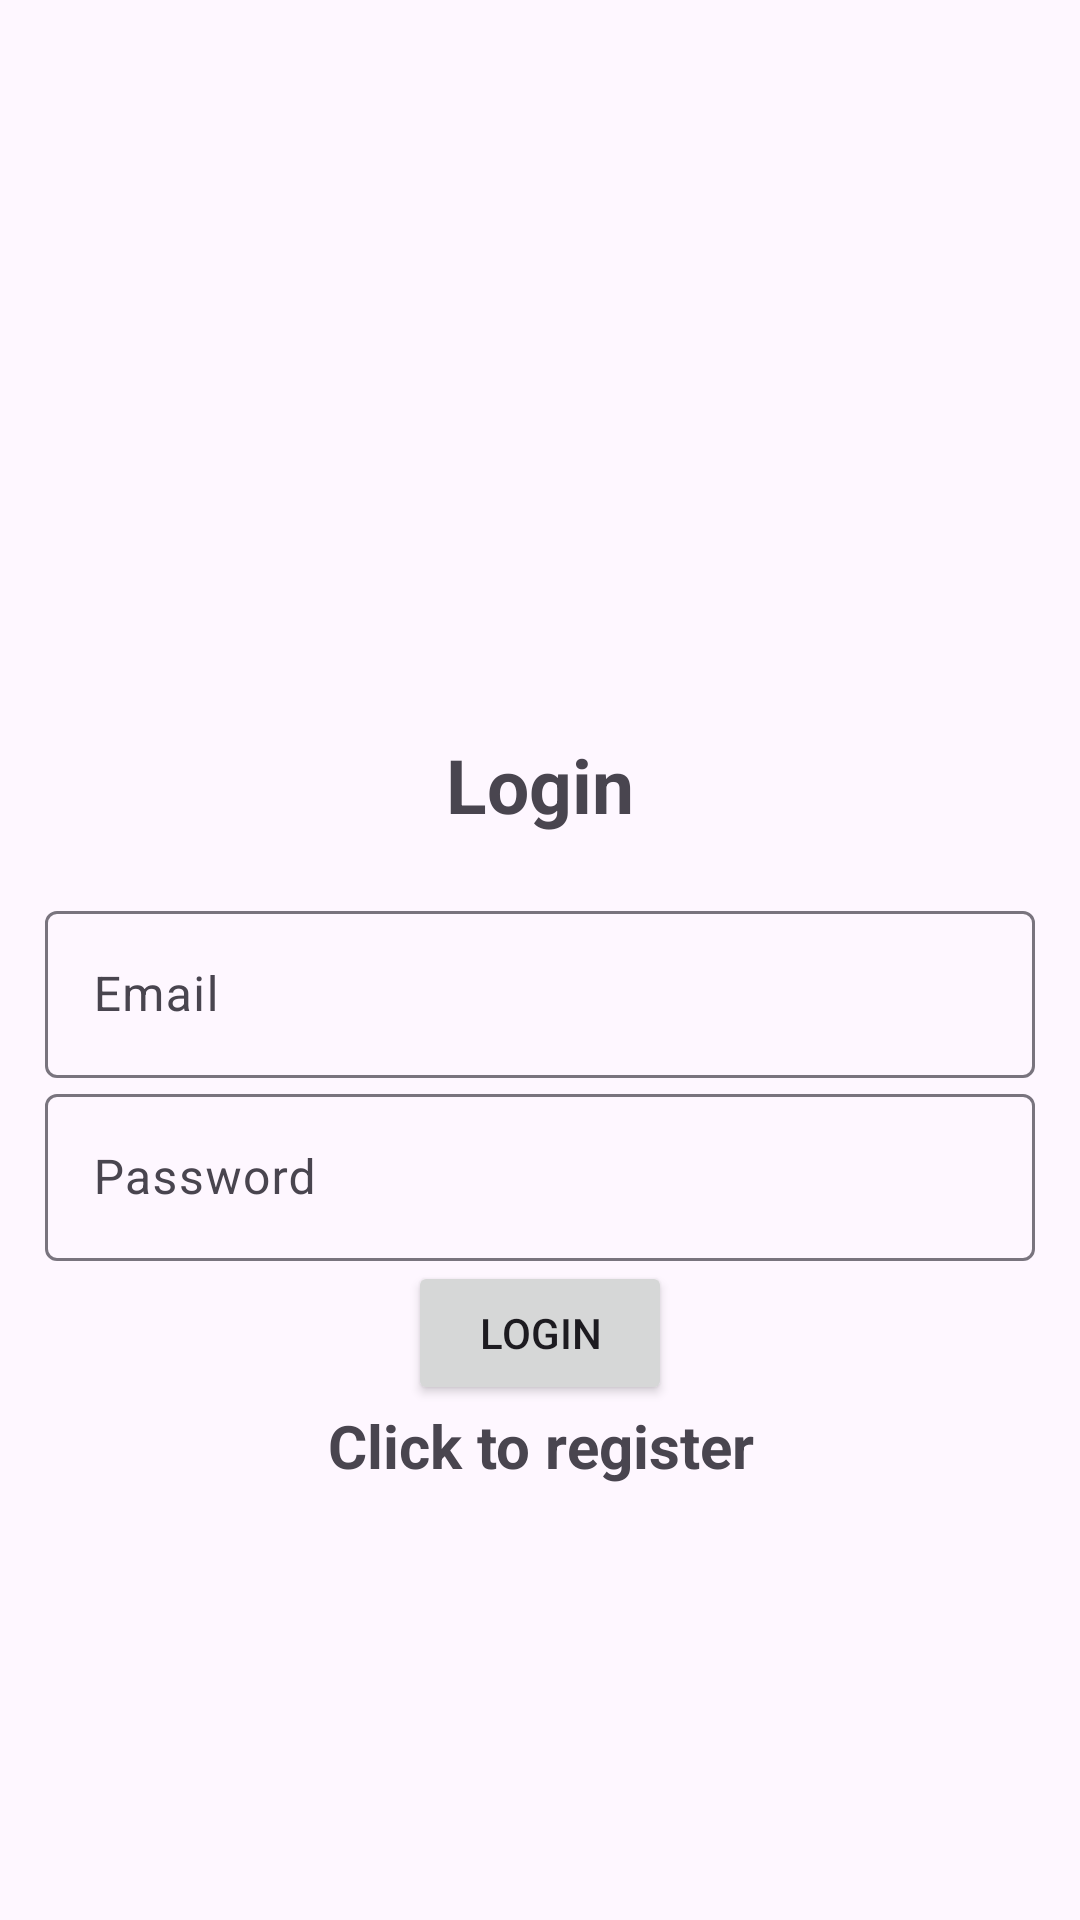

This screen was rendered from an Android layout file. Write that file and the resources it references.
<!-- AndroidManifest.xml: application theme Theme.DataViwerProject -->
<!-- res/layout/activity_login.xml -->
<?xml version="1.0" encoding="utf-8"?>
<LinearLayout xmlns:android="http://schemas.android.com/apk/res/android"
    xmlns:app="http://schemas.android.com/apk/res-auto"
    xmlns:tools="http://schemas.android.com/tools"
    android:id="@+id/main"
    android:gravity="center"
    android:orientation="vertical"
    android:layout_width="match_parent"
    android:layout_height="match_parent"
    android:padding="15dp"
    tools:context=".LoginActivity">

    <ImageView
        android:id="@+id/profileIv"
        android:layout_width="80dp"
        android:layout_height="80dp"
        android:src="@drawable/ic_front" />

    <TextView
        android:text="@string/login"
        android:textSize="25sp"
        android:textStyle="bold"
        android:gravity="center"
        android:layout_marginBottom="20dp"
        android:layout_marginTop="20dp"
        android:layout_width="match_parent"
        android:layout_height="wrap_content" />

    <com.google.android.material.textfield.TextInputLayout
        android:layout_width="match_parent"
        android:layout_height="wrap_content">
        <com.google.android.material.textfield.TextInputEditText
            android:id="@+id/email"
            android:hint="Email"
            android:layout_width="match_parent"
            android:layout_height="wrap_content"/>
    </com.google.android.material.textfield.TextInputLayout>

    <com.google.android.material.textfield.TextInputLayout
        android:layout_width="match_parent"
        android:layout_height="wrap_content">
        <com.google.android.material.textfield.TextInputEditText
            android:id="@+id/password"
            android:hint="Password"
            android:layout_width="match_parent"
            android:layout_height="wrap_content"/>
    </com.google.android.material.textfield.TextInputLayout>

    <ProgressBar
        android:id="@+id/progessBar"
        android:visibility="gone"
        android:layout_width="wrap_content"
        android:layout_height="wrap_content"/>

    <Button
        android:id="@+id/btn_login"
        android:text="@string/login"
        android:layout_width="wrap_content"
        android:layout_height="wrap_content"/>

    <TextView
        android:textStyle="bold"
        android:textSize="20sp"
        android:gravity="center"
        android:id="@+id/registerNow"
        android:text="Click to register"
        android:layout_width="match_parent"
        android:layout_height="wrap_content"/>

</LinearLayout>
<!-- resources referenced by this layout -->
<resources>
  <string name="login">Login</string>
  <style name="Theme.DataViwerProject" parent="Base.Theme.DataViwerProject" />
  <style name="Base.Theme.DataViwerProject" parent="Theme.Material3.DayNight.NoActionBar">
          
          
      </style>
</resources>
